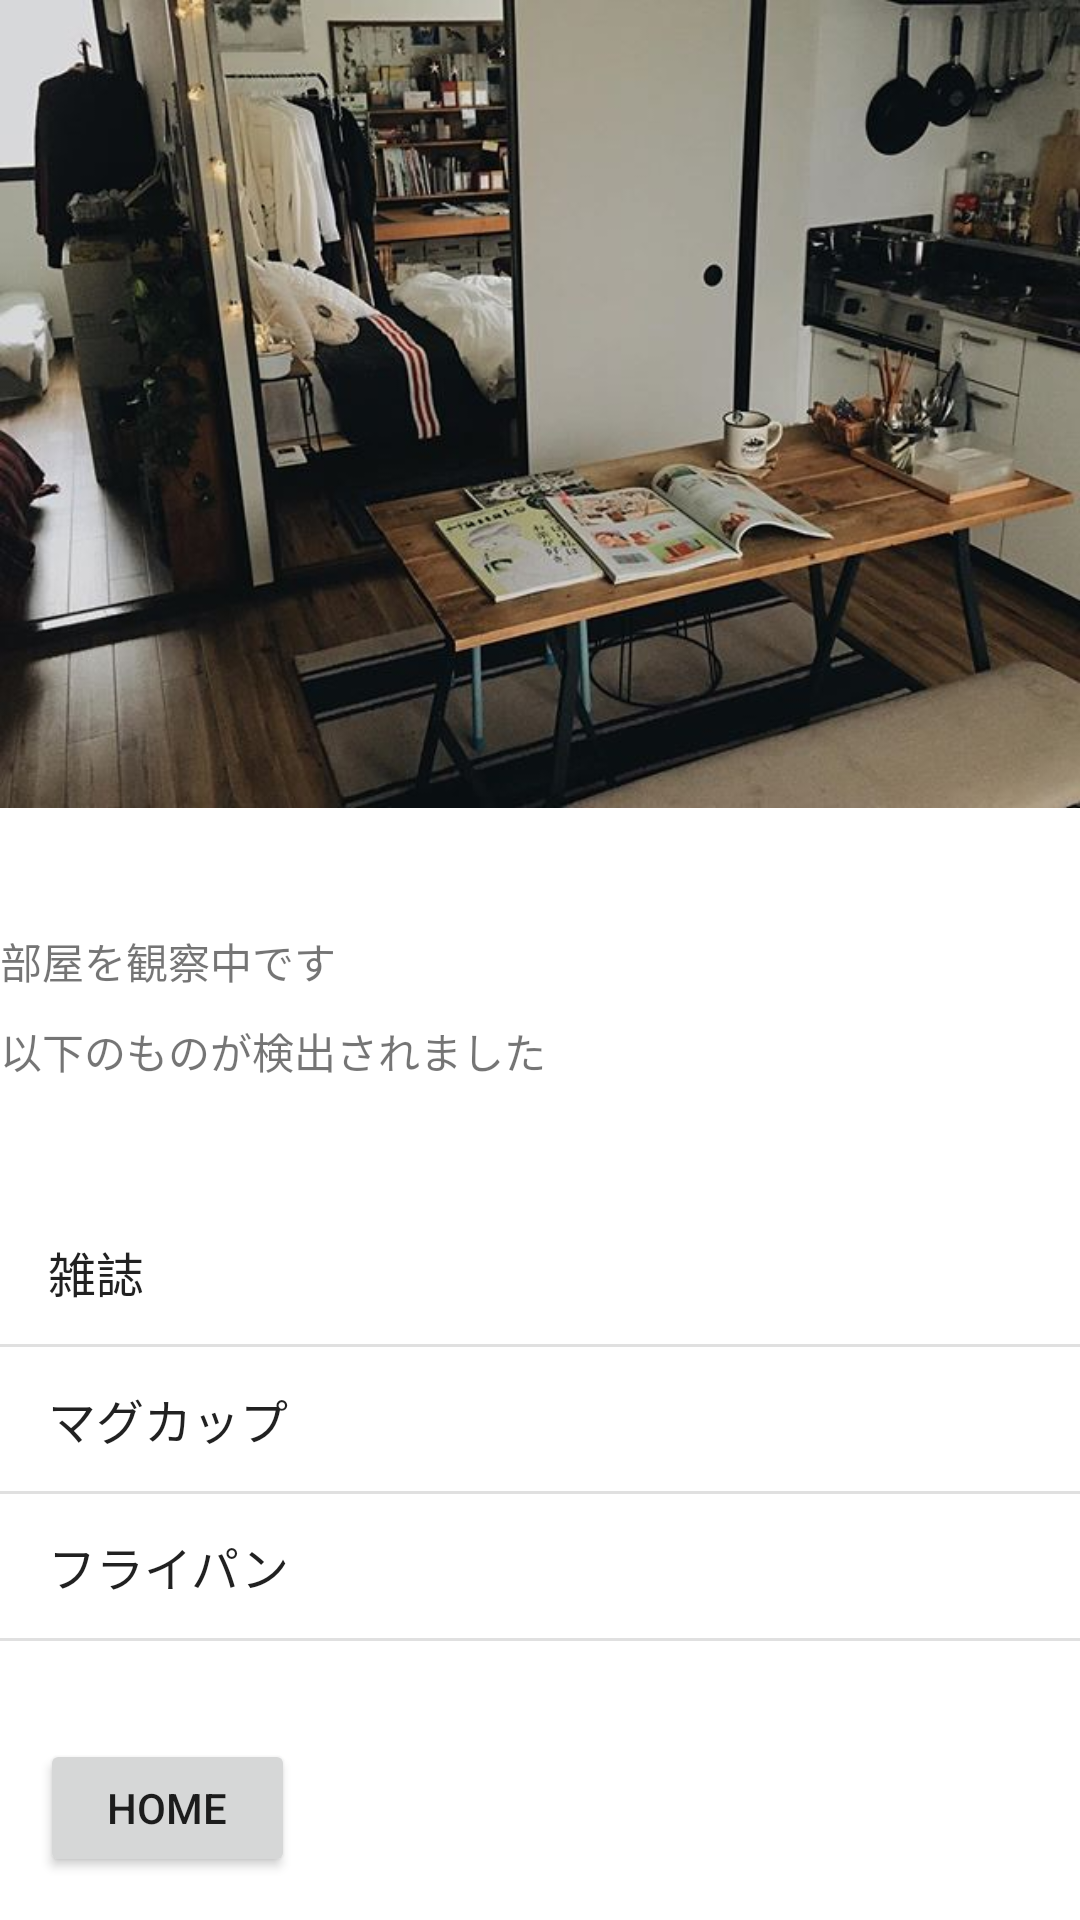

Produce the Android XML layout that renders to this screen, including the resource entries it uses.
<!-- AndroidManifest.xml: application theme Theme.KeyLook -->
<!-- res/layout/activity_room_item.xml -->
<?xml version="1.0" encoding="utf-8"?>
<androidx.constraintlayout.widget.ConstraintLayout xmlns:android="http://schemas.android.com/apk/res/android"
    xmlns:app="http://schemas.android.com/apk/res-auto"
    xmlns:tools="http://schemas.android.com/tools"
    android:layout_width="match_parent"
    android:layout_height="match_parent"
    tools:context=".RoomItemActivity">

    <ImageView
        android:id="@+id/image"
        android:layout_width="match_parent"
        android:layout_height="310dp"
        android:layout_gravity="center_horizontal"
        android:contentDescription="@string/img_description"
        android:scaleType="fitStart"
        android:src="@drawable/img_1"
        tools:ignore="MissingConstraints" />

    <TextView
        android:id="@+id/measurement"
        android:layout_width="match_parent"
        android:layout_height="wrap_content"
        android:text="@string/measurement"
        app:layout_constraintTop_toBottomOf="@+id/image" />

    <TextView
        android:id="@+id/found_items"
        android:layout_width="match_parent"
        android:layout_height="wrap_content"
        android:layout_marginTop="30dp"
        android:text="@string/found_items"
        app:layout_constraintTop_toBottomOf="@+id/image" />


    <ListView
        android:id="@+id/list_iteme"
        android:layout_width="wrap_content"
        android:layout_height="match_parent"
        android:entries="@array/item_list"
        android:layout_marginTop="400dp"
        tools:ignore="MissingConstraints" />

    <Button
        android:id="@+id/btHome"
        android:layout_width="85dp"
        android:layout_height="46dp"
        android:onClick="onButtonClickHome"
        android:text="@string/home"
        app:layout_constraintBottom_toBottomOf="parent"
        app:layout_constraintEnd_toEndOf="parent"
        app:layout_constraintHorizontal_bias="0.049"
        app:layout_constraintStart_toStartOf="parent"
        app:layout_constraintTop_toTopOf="parent"
        app:layout_constraintVertical_bias="0.976" />

</androidx.constraintlayout.widget.ConstraintLayout>
<!-- resources referenced by this layout -->
<resources>
  <string-array name="item_list">
          <item>雑誌</item>
          <item>マグカップ</item>
          <item>フライパン</item>
      </string-array>
  <!-- drawable img_1: jpg bitmap (drawable-v24, 56845 bytes) -->
  <string name="found_items">以下のものが検出されました</string>
  <string name="home">Home</string>
  <string name="img_description">Image</string>
  <string name="measurement">部屋を観察中です</string>
  <style name="Theme.KeyLook" parent="Theme.MaterialComponents.DayNight.DarkActionBar">
          
          <item name="colorPrimary">@color/purple_500</item>
          <item name="colorPrimaryVariant">@color/purple_700</item>
          <item name="colorOnPrimary">@color/white</item>
          
          <item name="colorSecondary">@color/teal_200</item>
          <item name="colorSecondaryVariant">@color/teal_700</item>
          <item name="colorOnSecondary">@color/black</item>
          
          <item name="android:statusBarColor">?attr/colorPrimaryVariant</item>
          
      </style>
  <!-- not gathered from this repository: default colours our renderer supplied (Android Studio template values) -->
  <color name="purple_500">#FF6200EE</color>
  <color name="purple_700">#FF3700B3</color>
  <color name="teal_200">#FF03DAC5</color>
  <color name="teal_700">#FF018786</color>
  <color name="black">#FF000000</color>
  <color name="white">#FFFFFFFF</color>
</resources>
